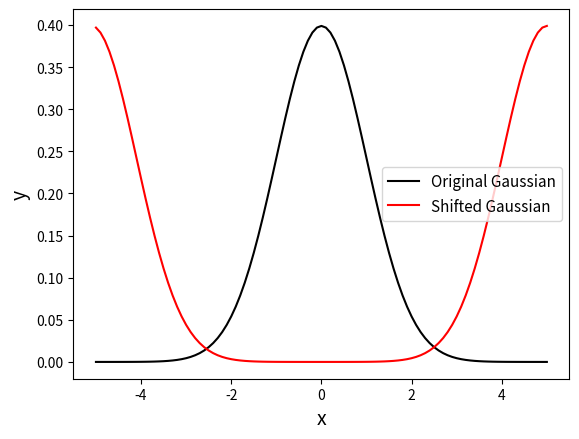

Python code for this plot:
import numpy as np
from numpy.fft import fft,ifft
import matplotlib.pyplot as plt

#Defining the Gaussian with mean=0 and sigma=1
x = np.linspace(-5,5,101)
y = (1/np.sqrt(2*np.pi))*np.exp(-x**2/2)

#A shit in a fourier transform can be thought of as a adding a phase term (shift theorem), we do this with a delta function
def shift(arr,delx): #arr is the initial array and x is the x-amount to be shifted by. Should make sure that delx is an integer.
    delx = int(delx)
    f = fft(arr)
    #We make a delta function
    arr2 = np.zeros(len(arr)); arr2[delx] = 1
    g = fft(arr2)
    return np.real(ifft(f*g))

plt.plot(x,y,"k-",label="Original Gaussian")
plt.plot(x,shift(y,len(y)/2),"r-",label="Shifted Gaussian")
plt.xlabel("x",fontsize=14)
plt.ylabel("y",fontsize=14)
plt.legend(fontsize=11)
plt.savefig("problem_1.png",bbox_inches="tight",dpi=500)
plt.show()